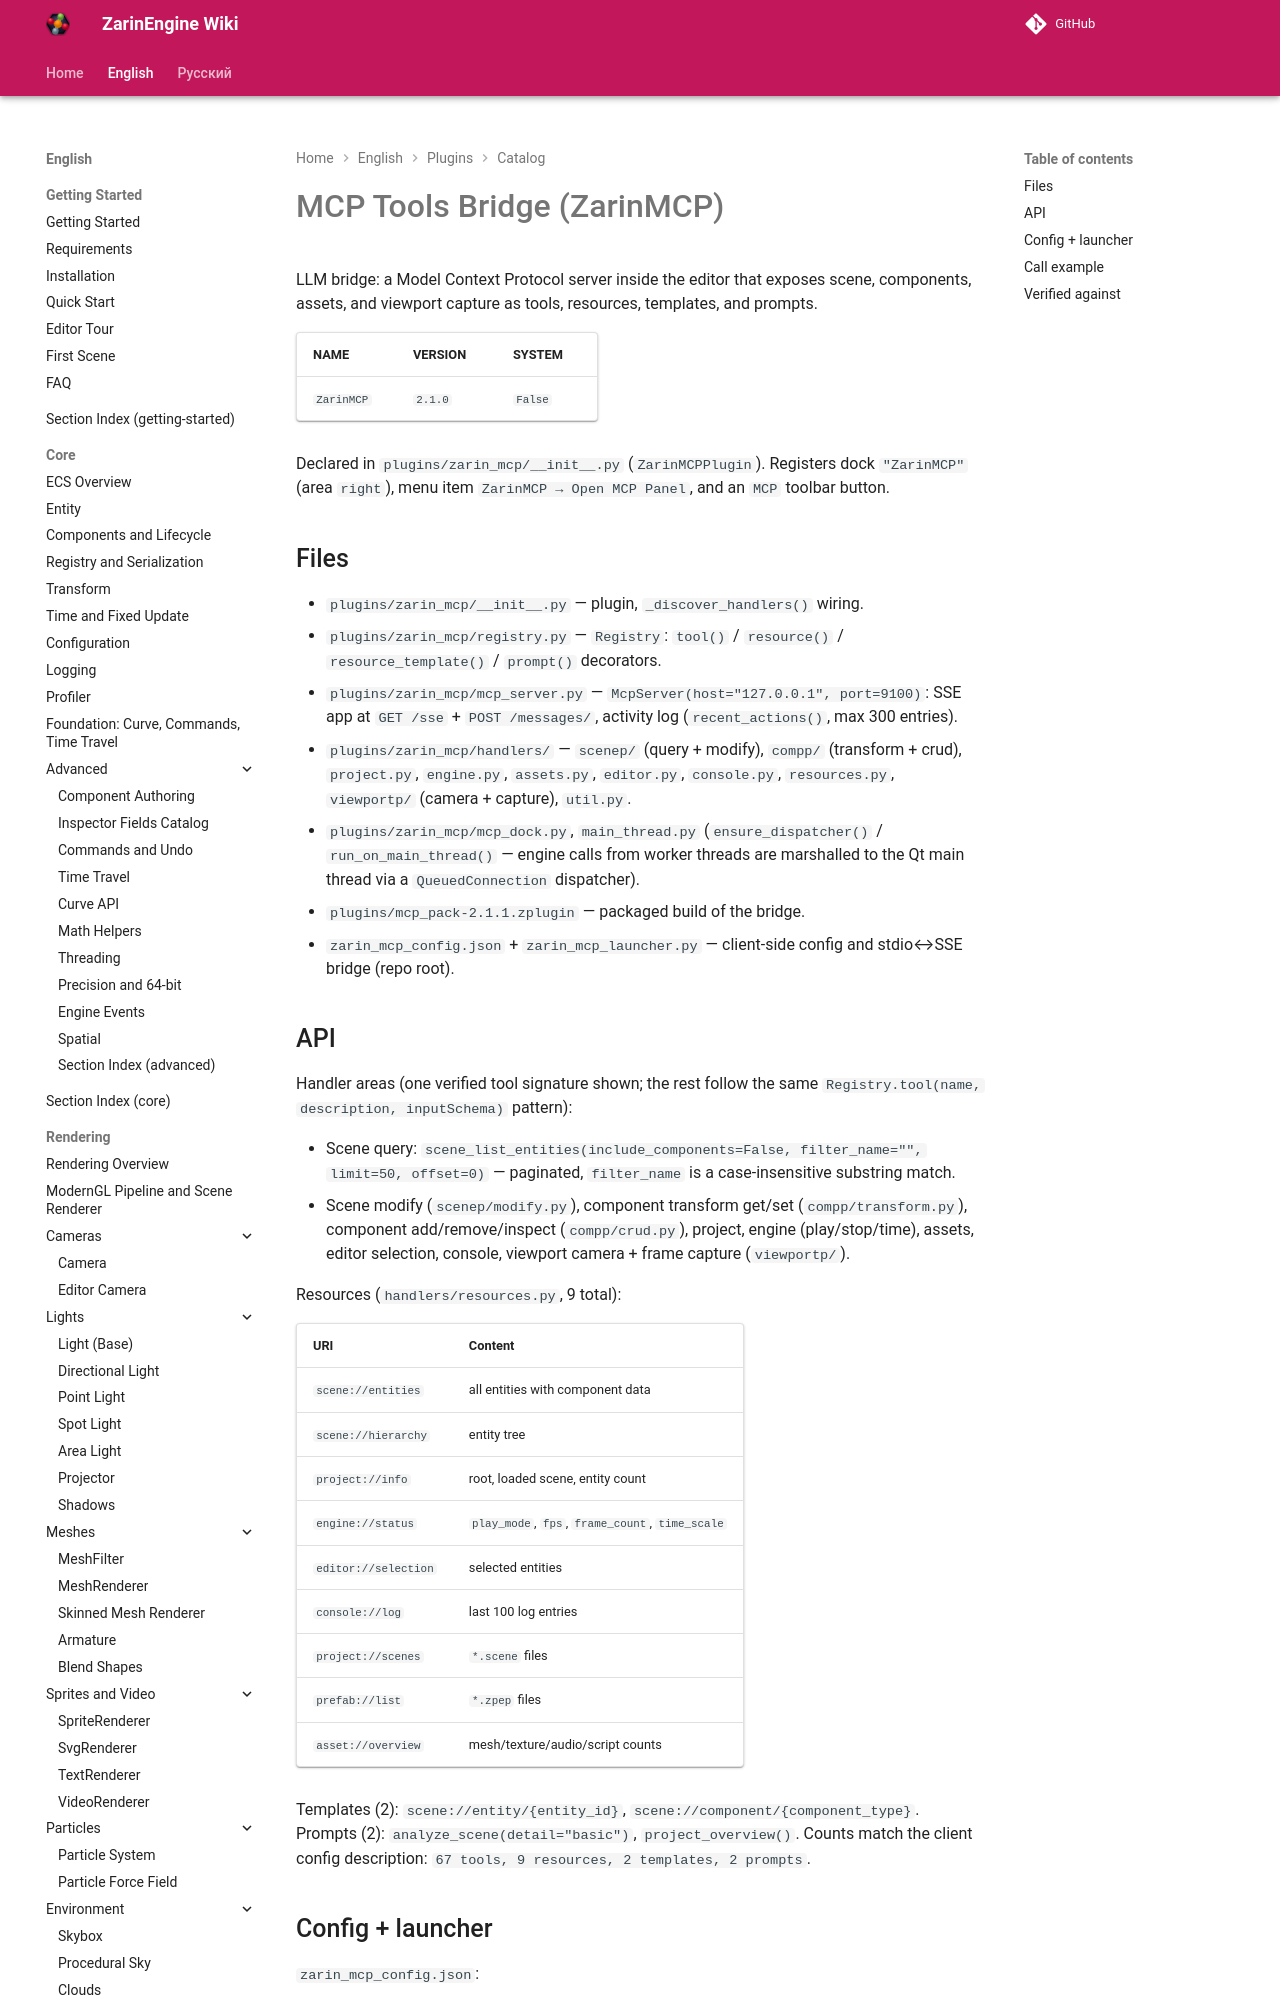

repository: EgorKonstrukt/ZarinEngineWiki · page: en/plugins/catalog/mcp-tools/index.html · generator: mkdocs

# MCP Tools Bridge (ZarinMCP)

LLM bridge: a Model Context Protocol server inside the editor that exposes scene, components, assets, and viewport capture as tools, resources, templates, and prompts.

| NAME | VERSION | SYSTEM |
|---|---|---|
| `ZarinMCP` | `2.1.0` | `False` |

Declared in `plugins/zarin_mcp/__init__.py` (`ZarinMCPPlugin`). Registers dock `"ZarinMCP"` (area `right`), menu item `ZarinMCP → Open MCP Panel`, and an `MCP` toolbar button.
